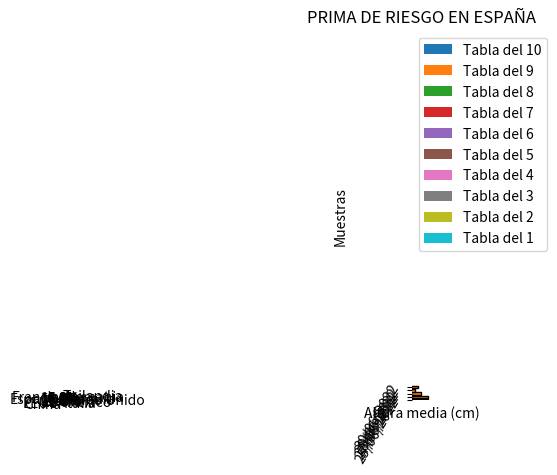

The script that saved this image:
import numpy as np
import matplotlib.pyplot as plt

# Gráfico lineal

x = np.arange(1, 11)
y = np.random.randint(10, size=10)

plt.plot(x, y)
plt.show()

# Gráfico de líneas verticales
plt.stem(x, y)
plt.show()

# Gráfico de series comparadas
for t in range(1, 11)[::-1]:
    plt.fill_between(
        range(1, 11),
        [t * n for n in range(1, 11)],
        label=f"Tabla del {t}"
    )
    
plt.title("Tablas de multiplicar")
plt.legend(loc='upper left')
plt.show()

# Gráfico circular o de pastel
# https://es.wikipedia.org/wiki/Anexo:Destinos_tur%C3%ADsticos_mundiales

turistas = [86.9, 81.8, 75.9, 60.7, 58.2, 39.3, 37.7, 37.6, 37.5, 35.4]
paises = ['Francia', 'España', 'EEUU', 'China', 'Italia', 
          'México', 'Reino Unido', 'Turquía', 'Alemania', 'Tailandia']

explode = [0, 0.2, 0, 0, 0, 0.5, 0, 0, 0, 0]  # Destacar algunos

plt.title('TOP 10 DESTINOS TURÍSTICOS EN 2017')
plt.pie(turistas, labels=paises, explode=explode, autopct='%1.1f%%', shadow=True, startangle=90)
plt.show()

# Gráfico de cajas y bigotes
# https://es.wikipedia.org/wiki/Estatura

jap = np.random.uniform(160, 170, 100)
hol = np.random.uniform(171, 180, 100)
ale = np.random.uniform(168, 176, 100)

# Cambio los colores para que se vea bien en VSC con tema oscura
plt.boxplot([jap, hol, ale], notch=True, patch_artist=True)
plt.xticks([1, 2, 3], ['Japón', 'Países Bajos', 'Alemania'])
plt.ylabel('Estatura media (cm)')
plt.show()

# Gráfico histograma
alturas = np.random.uniform(170, 180, 1000)

# El rango se define con bins, debe ser menor que el número de muestras
plt.hist(alturas, bins=10, edgecolor='black')

plt.title("Distribución de 1000 alturas")
plt.xlabel("Altura media (cm)")
plt.ylabel("Muestras")
plt.show()

# Gráfico histograma gaussiano
numeros = np.random.normal(size=1000)

plt.hist(numeros, bins=10, edgecolor='black')

plt.title("Histograma Gaussiano")
plt.show()

# Gráfico de barras
# http://www.datosmacro.com/prima-riesgo/espana

fechas = ['25/06/2022', '27/06/2022', '28/06/2022', '29/06/2022', '30/06/2022']
primas = [111, 111, 109, 107, 108]

plt.bar(range(5), primas, edgecolor='black')

plt.xticks(range(5), fechas, rotation=60)
plt.title("PRIMA DE RIESGO EN ESPAÑA")
plt.ylim(min(primas)-1, max(primas)+1)
plt.show()

# Gráfico de barras horizontales
# http://www.datosmacro.com/prima-riesgo/espana

fechas = ['25/06/2022', '27/06/2022', '28/06/2022', '29/06/2022', '30/06/2022']
primas = [111, 111, 109, 107, 108]

plt.barh(range(5), primas, edgecolor='black')

plt.yticks(range(5), fechas, rotation=60)
plt.title("PRIMA DE RIESGO EN ESPAÑA")
plt.xlim(min(primas)-1, max(primas)+1)
plt.show()

# Gráfico de escaleras
x = np.arange(1, 11)
y = np.random.randint(10, size=10)

plt.step(x, y)
plt.show()

